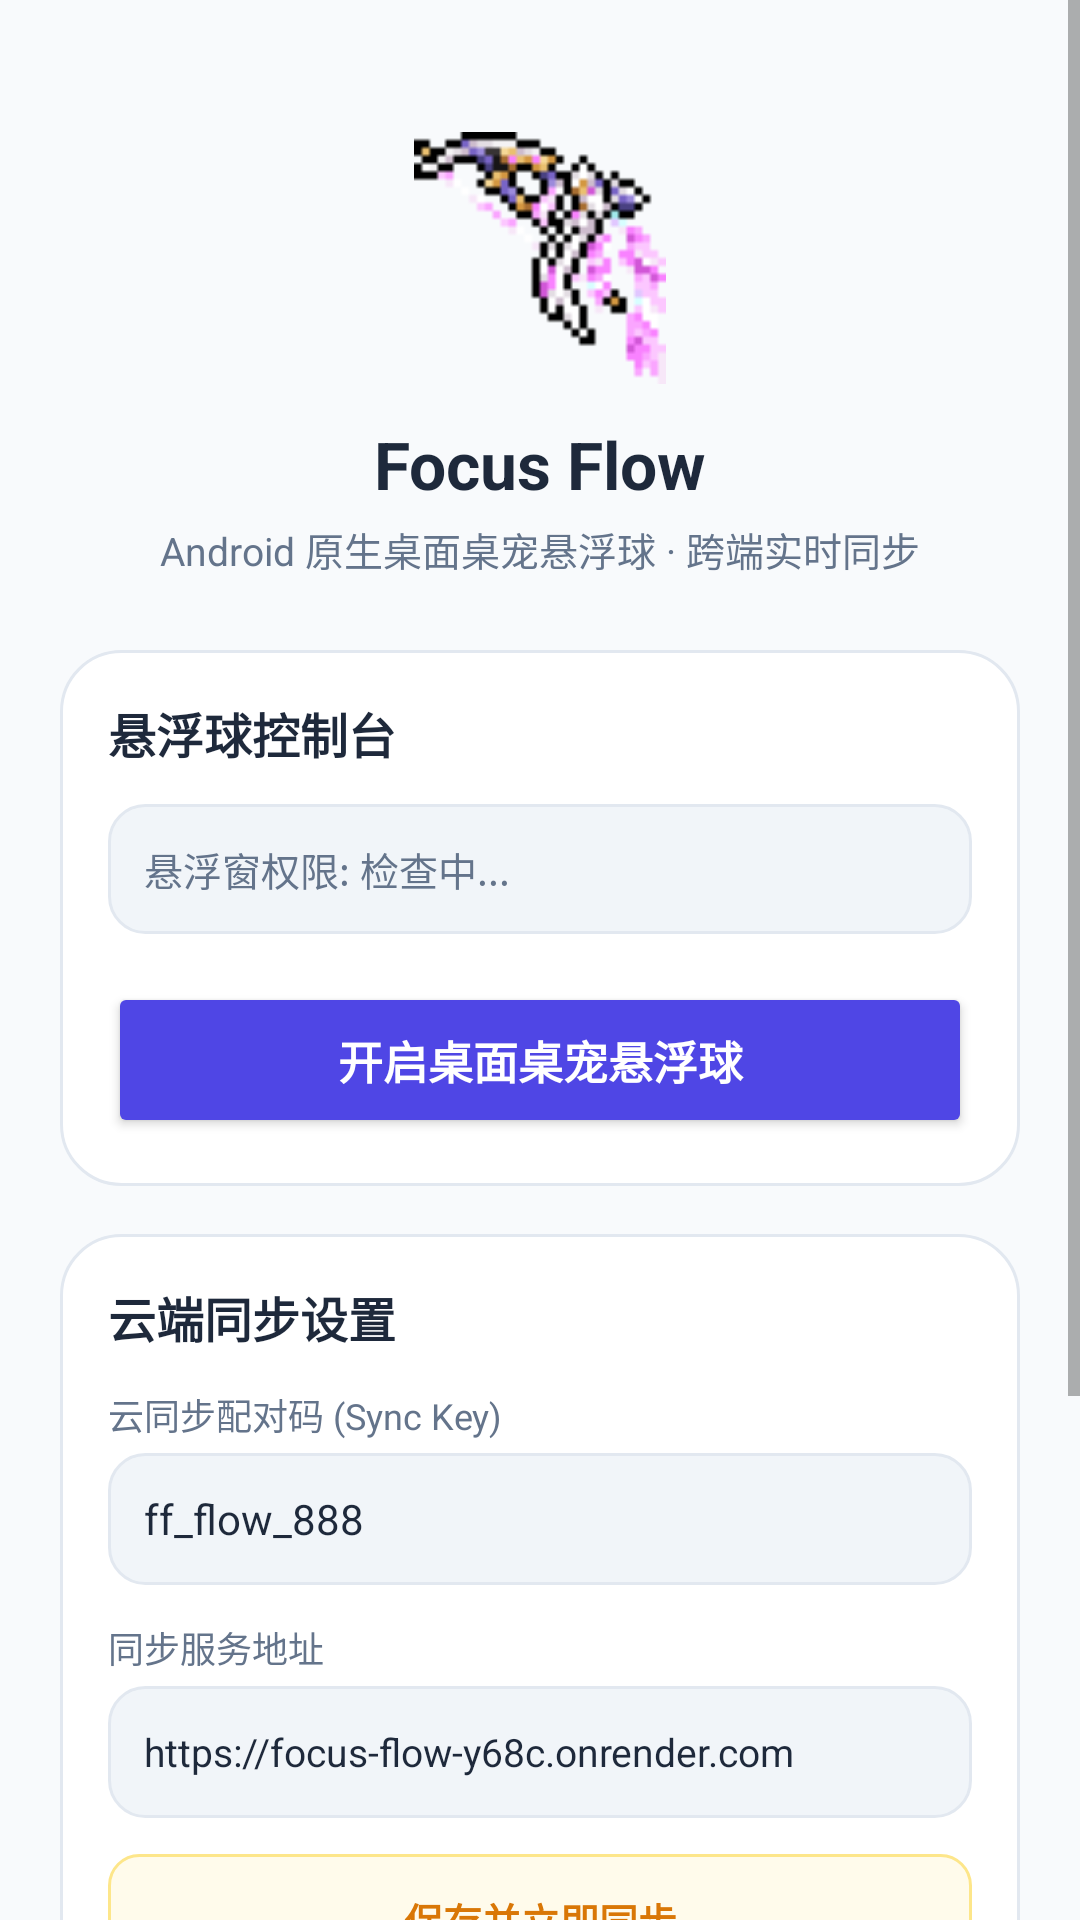

Android layout source for this screen:
<!-- AndroidManifest.xml: application theme Theme.FocusFlow -->
<!-- res/layout/activity_main.xml -->
<?xml version="1.0" encoding="utf-8"?>
<ScrollView xmlns:android="http://schemas.android.com/apk/res/android"
    android:layout_width="match_parent"
    android:layout_height="match_parent"
    android:background="@color/bg_screen"
    android:fillViewport="true">

    <LinearLayout
        android:layout_width="match_parent"
        android:layout_height="wrap_content"
        android:orientation="vertical"
        android:padding="20dp">

        
        <LinearLayout
            android:layout_width="match_parent"
            android:layout_height="wrap_content"
            android:gravity="center"
            android:orientation="vertical"
            android:paddingTop="24dp"
            android:paddingBottom="24dp">

            <ImageView
                android:id="@+id/img_app_logo"
                android:layout_width="84dp"
                android:layout_height="84dp"
                android:contentDescription="@string/app_name"
                android:src="@drawable/realm" />

            <TextView
                android:layout_width="wrap_content"
                android:layout_height="wrap_content"
                android:layout_marginTop="12dp"
                android:text="@string/app_name"
                android:textColor="@color/text_primary"
                android:textSize="22sp"
                android:textStyle="bold" />

            <TextView
                android:layout_width="wrap_content"
                android:layout_height="wrap_content"
                android:layout_marginTop="4dp"
                android:text="Android 原生桌面桌宠悬浮球 · 跨端实时同步"
                android:textColor="@color/text_secondary"
                android:textSize="13sp" />
        </LinearLayout>

        
        <LinearLayout
            android:layout_width="match_parent"
            android:layout_height="wrap_content"
            android:background="@drawable/bg_panel_card"
            android:orientation="vertical"
            android:padding="16dp">

            <TextView
                android:layout_width="wrap_content"
                android:layout_height="wrap_content"
                android:text="悬浮球控制台"
                android:textColor="@color/text_primary"
                android:textSize="16sp"
                android:textStyle="bold" />

            
            <LinearLayout
                android:id="@+id/layout_permission_status"
                android:layout_width="match_parent"
                android:layout_height="wrap_content"
                android:layout_marginTop="12dp"
                android:background="@drawable/bg_input_box"
                android:gravity="center_vertical"
                android:orientation="horizontal"
                android:padding="12dp">

                <TextView
                    android:id="@+id/tv_permission_hint"
                    android:layout_width="0dp"
                    android:layout_height="wrap_content"
                    android:layout_weight="1"
                    android:text="悬浮窗权限: 检查中..."
                    android:textColor="@color/text_secondary"
                    android:textSize="13sp" />

                <TextView
                    android:id="@+id/btn_request_overlay_perm"
                    android:layout_width="wrap_content"
                    android:layout_height="wrap_content"
                    android:background="@drawable/bg_btn_primary"
                    android:paddingStart="12dp"
                    android:paddingTop="6dp"
                    android:paddingEnd="12dp"
                    android:paddingBottom="6dp"
                    android:text="去授权"
                    android:textColor="@color/white"
                    android:textSize="12sp"
                    android:textStyle="bold"
                    android:visibility="gone" />
            </LinearLayout>

            
            <Button
                android:id="@+id/btn_toggle_floating_ball"
                android:layout_width="match_parent"
                android:layout_height="52dp"
                android:layout_marginTop="16dp"
                android:backgroundTint="@color/primary"
                android:text="@string/btn_start_service"
                android:textColor="@color/white"
                android:textSize="15sp"
                android:textStyle="bold" />

        </LinearLayout>

        
        <LinearLayout
            android:layout_width="match_parent"
            android:layout_height="wrap_content"
            android:layout_marginTop="16dp"
            android:background="@drawable/bg_panel_card"
            android:orientation="vertical"
            android:padding="16dp">

            <TextView
                android:layout_width="wrap_content"
                android:layout_height="wrap_content"
                android:text="云端同步设置"
                android:textColor="@color/text_primary"
                android:textSize="16sp"
                android:textStyle="bold" />

            <TextView
                android:layout_width="wrap_content"
                android:layout_height="wrap_content"
                android:layout_marginTop="12dp"
                android:text="@string/sync_key_label"
                android:textColor="@color/text_secondary"
                android:textSize="12sp" />

            <EditText
                android:id="@+id/et_sync_key"
                android:layout_width="match_parent"
                android:layout_height="44dp"
                android:layout_marginTop="4dp"
                android:background="@drawable/bg_input_box"
                android:hint="ff_flow_888"
                android:inputType="text"
                android:paddingStart="12dp"
                android:paddingEnd="12dp"
                android:text="ff_flow_888"
                android:textColor="@color/text_primary"
                android:textSize="14sp" />

            <TextView
                android:layout_width="wrap_content"
                android:layout_height="wrap_content"
                android:layout_marginTop="12dp"
                android:text="@string/sync_server_label"
                android:textColor="@color/text_secondary"
                android:textSize="12sp" />

            <EditText
                android:id="@+id/et_sync_server"
                android:layout_width="match_parent"
                android:layout_height="44dp"
                android:layout_marginTop="4dp"
                android:background="@drawable/bg_input_box"
                android:hint="https://focus-flow-y68c.onrender.com"
                android:inputType="textUri"
                android:paddingStart="12dp"
                android:paddingEnd="12dp"
                android:text="https://focus-flow-y68c.onrender.com"
                android:textColor="@color/text_primary"
                android:textSize="13sp" />

            <Button
                android:id="@+id/btn_save_sync"
                style="?android:attr/borderlessButtonStyle"
                android:layout_width="match_parent"
                android:layout_height="44dp"
                android:layout_marginTop="12dp"
                android:background="@drawable/bg_btn_postpone"
                android:text="保存并立即同步"
                android:textColor="@color/postpone_text"
                android:textSize="13sp"
                android:textStyle="bold" />

        </LinearLayout>

        
        <LinearLayout
            android:layout_width="match_parent"
            android:layout_height="wrap_content"
            android:layout_marginTop="16dp"
            android:background="@drawable/bg_panel_card"
            android:orientation="vertical"
            android:padding="16dp">

            <TextView
                android:layout_width="wrap_content"
                android:layout_height="wrap_content"
                android:text="桌宠交互手势"
                android:textColor="@color/text_primary"
                android:textSize="16sp"
                android:textStyle="bold" />

            <TextView
                android:layout_width="wrap_content"
                android:layout_height="wrap_content"
                android:layout_marginTop="8dp"
                android:lineSpacingExtra="4dp"
                android:text="• 单击桌宠: 随时展开/收起今日待办与番茄钟\n• 双击桌宠: 快速开启/暂停 25 分钟番茄专注\n• 拖拽桌宠: 任意屏幕位置拖放，松手贴边吸附\n• 未完顺延: 点击「未完顺延 ⏩」自动将过期待办顺延并标记「顺延 N 天」"
                android:textColor="@color/text_secondary"
                android:textSize="12sp" />

        </LinearLayout>

    </LinearLayout>

</ScrollView>
<!-- resources referenced by this layout -->
<resources>
  <color name="bg_screen">#F8FAFC</color>
  <color name="postpone_text">#D97706</color>
  <color name="primary">#4F46E5</color>
  <color name="text_primary">#1E293B</color>
  <color name="text_secondary">#64748B</color>
  <color name="white">#FFFFFF</color>
  <!-- drawable bg_btn_postpone (drawable) -->
  <?xml version="1.0" encoding="utf-8"?>
  <shape xmlns:android="http://schemas.android.com/apk/res/android"
      android:shape="rectangle">
      <solid android:color="@color/postpone_bg" />
      <corners android:radius="10dp" />
      <stroke
          android:width="1dp"
          android:color="@color/postpone_border" />
  </shape>
  <!-- drawable bg_input_box (drawable) -->
  <?xml version="1.0" encoding="utf-8"?>
  <shape xmlns:android="http://schemas.android.com/apk/res/android"
      android:shape="rectangle">
      <solid android:color="#F1F5F9" />
      <corners android:radius="12dp" />
      <stroke
          android:width="1dp"
          android:color="@color/border_color" />
  </shape>
  <!-- drawable bg_panel_card (drawable) -->
  <?xml version="1.0" encoding="utf-8"?>
  <shape xmlns:android="http://schemas.android.com/apk/res/android"
      android:shape="rectangle">
      <solid android:color="@color/card_bg" />
      <corners android:radius="20dp" />
      <stroke
          android:width="1dp"
          android:color="@color/border_color" />
  </shape>
  <!-- drawable realm: gif bitmap (drawable, 7424 bytes) -->
  <string name="app_name">Focus Flow</string>
  <string name="btn_start_service">开启桌面桌宠悬浮球</string>
  <string name="sync_key_label">云同步配对码 (Sync Key)</string>
  <string name="sync_server_label">同步服务地址</string>
  <style name="Theme.FocusFlow" parent="Theme.MaterialComponents.DayNight.NoActionBar">
          <item name="colorPrimary">@color/primary</item>
          <item name="colorPrimaryDark">@color/primary_dark</item>
          <item name="colorAccent">@color/accent</item>
          <item name="android:windowBackground">@color/bg_screen</item>
      </style>
  <color name="postpone_bg">#FFFBEB</color>
  <color name="postpone_border">#FDE68A</color>
  <color name="border_color">#E2E8F0</color>
  <color name="card_bg">#FFFFFF</color>
  <color name="primary_dark">#4338CA</color>
  <color name="accent">#10B981</color>
</resources>
